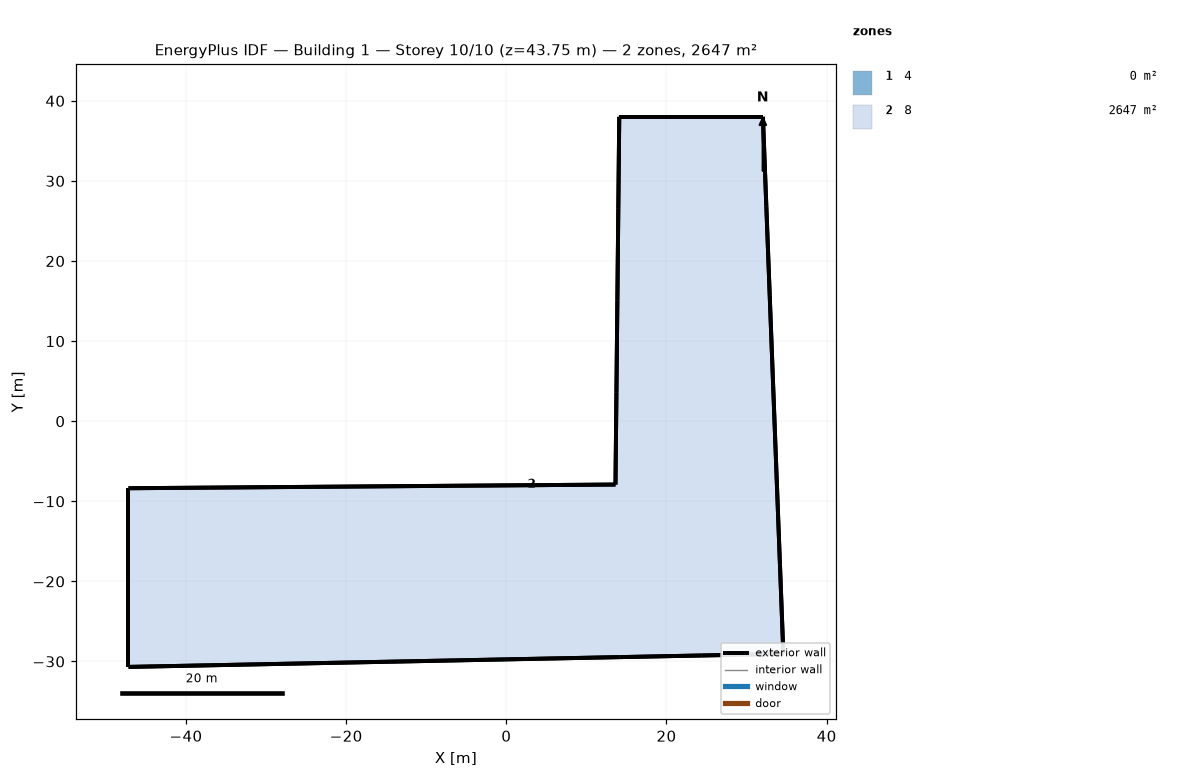
=== STOREY PLAN SPEC (per zone: floor XY polygon, exterior-wall plan segments, windows/doors) ===
zone 1: 4  (0.0 m²)
  exterior wall: (-47.18, -19.52) – (-47.18, -30.68)  [11.2 m]
  exterior wall: (-47.18, -8.37) – (-47.18, -19.52)  [11.2 m]
  exterior wall: (-37.05, -8.29) – (-47.18, -8.37)  [10.1 m]
  exterior wall: (-26.91, -8.22) – (-37.05, -8.29)  [10.1 m]
  exterior wall: (-16.77, -8.14) – (-26.91, -8.22)  [10.1 m]
  exterior wall: (-6.64, -8.06) – (-16.77, -8.14)  [10.1 m]
  exterior wall: (3.49, -7.99) – (-6.64, -8.06)  [10.1 m]
  exterior wall: (13.63, -7.91) – (3.49, -7.99)  [10.1 m]
  exterior wall: (13.75, 3.57) – (13.63, -7.91)  [11.5 m]
  exterior wall: (13.87, 15.05) – (13.75, 3.57)  [11.5 m]
  exterior wall: (13.98, 26.53) – (13.87, 15.05)  [11.5 m]
  exterior wall: (14.10, 38.01) – (13.98, 26.53)  [11.5 m]
  exterior wall: (23.07, 38.01) – (14.10, 38.01)  [9.0 m]
  exterior wall: (32.04, 38.01) – (23.07, 38.01)  [9.0 m]
  exterior wall: (32.46, 26.83) – (32.04, 38.01)  [11.2 m]
  exterior wall: (32.89, 15.66) – (32.46, 26.83)  [11.2 m]
  exterior wall: (33.32, 4.48) – (32.89, 15.66)  [11.2 m]
  exterior wall: (33.74, -6.70) – (33.32, 4.48)  [11.2 m]
  exterior wall: (34.16, -17.87) – (33.74, -6.70)  [11.2 m]
  exterior wall: (34.59, -29.05) – (34.16, -17.87)  [11.2 m]
  exterior wall: (24.37, -29.25) – (34.59, -29.05)  [10.2 m]
  exterior wall: (14.15, -29.46) – (24.37, -29.25)  [10.2 m]
  exterior wall: (3.93, -29.66) – (14.15, -29.46)  [10.2 m]
  exterior wall: (-6.30, -29.86) – (3.93, -29.66)  [10.2 m]
  exterior wall: (-16.52, -30.07) – (-6.30, -29.86)  [10.2 m]
  exterior wall: (-26.74, -30.27) – (-16.52, -30.07)  [10.2 m]
  exterior wall: (-36.96, -30.48) – (-26.74, -30.27)  [10.2 m]
  exterior wall: (-47.18, -30.68) – (-36.96, -30.48)  [10.2 m]
zone 2: 8  (2647.5 m²)
  floor: (-47.18, -30.68) (-47.18, -19.52) (-47.18, -8.37) (-37.05, -8.29) (-26.91, -8.22) (-16.77, -8.14) (-6.64, -8.06) (3.49, -7.99) (13.63, -7.91) (13.75, 3.57) (13.87, 15.05) (13.98, 26.53) (14.10, 38.01) (23.07, 38.01) (32.04, 38.01) (32.46, 26.83) (32.89, 15.66) (33.32, 4.48) (33.74, -6.70) (34.16, -17.87) (34.59, -29.05) (24.37, -29.25) (14.15, -29.46) (3.93, -29.66) (-6.30, -29.86) (-16.52, -30.07) (-26.74, -30.27) (-36.96, -30.48)
  exterior wall: (-47.18, -19.52) – (-47.18, -30.68)  [11.2 m]
  exterior wall: (-47.18, -8.37) – (-47.18, -19.52)  [11.2 m]
  exterior wall: (-37.05, -8.29) – (-47.18, -8.37)  [10.1 m]
  exterior wall: (-26.91, -8.22) – (-37.05, -8.29)  [10.1 m]
  exterior wall: (-16.77, -8.14) – (-26.91, -8.22)  [10.1 m]
  exterior wall: (-6.64, -8.06) – (-16.77, -8.14)  [10.1 m]
  exterior wall: (3.49, -7.99) – (-6.64, -8.06)  [10.1 m]
  exterior wall: (13.63, -7.91) – (3.49, -7.99)  [10.1 m]
  exterior wall: (13.75, 3.57) – (13.63, -7.91)  [11.5 m]
  exterior wall: (13.87, 15.05) – (13.75, 3.57)  [11.5 m]
  exterior wall: (13.98, 26.53) – (13.87, 15.05)  [11.5 m]
  exterior wall: (14.10, 38.01) – (13.98, 26.53)  [11.5 m]
  exterior wall: (23.07, 38.01) – (14.10, 38.01)  [9.0 m]
  exterior wall: (32.04, 38.01) – (23.07, 38.01)  [9.0 m]
  exterior wall: (32.46, 26.83) – (32.04, 38.01)  [11.2 m]
  exterior wall: (32.89, 15.66) – (32.46, 26.83)  [11.2 m]
  exterior wall: (33.32, 4.48) – (32.89, 15.66)  [11.2 m]
  exterior wall: (33.74, -6.70) – (33.32, 4.48)  [11.2 m]
  exterior wall: (34.16, -17.87) – (33.74, -6.70)  [11.2 m]
  exterior wall: (34.59, -29.05) – (34.16, -17.87)  [11.2 m]
  exterior wall: (24.37, -29.25) – (34.59, -29.05)  [10.2 m]
  exterior wall: (14.15, -29.46) – (24.37, -29.25)  [10.2 m]
  exterior wall: (3.93, -29.66) – (14.15, -29.46)  [10.2 m]
  exterior wall: (-6.30, -29.86) – (3.93, -29.66)  [10.2 m]
  exterior wall: (-16.52, -30.07) – (-6.30, -29.86)  [10.2 m]
  exterior wall: (-26.74, -30.27) – (-16.52, -30.07)  [10.2 m]
  exterior wall: (-36.96, -30.48) – (-26.74, -30.27)  [10.2 m]
  exterior wall: (-47.18, -30.68) – (-36.96, -30.48)  [10.2 m]

=== DERIVED (storey summary) ===
Building: Building 1
Storey: 10 of 10  (floor level z = 43.75 m)
Storey gross floor area: 2647.5 m²
Zones on this storey: 2
  - 4: floor 0.0 m²; exterior wall 295.9 m (1109.5 m²); WWR 0.0%
  - 8: floor 2647.5 m²; exterior wall 295.9 m (739.7 m²); WWR 0.0%
Zone adjacency: (none detected)